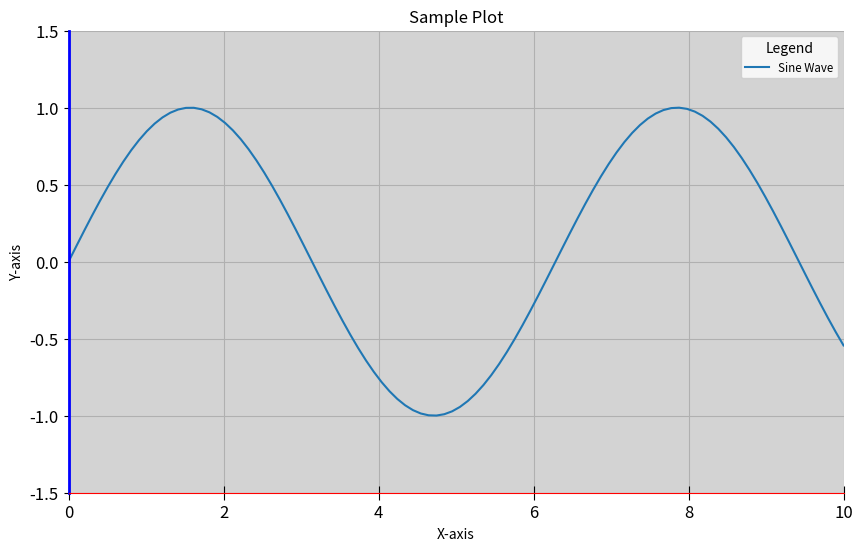

This figure's Python source:
import matplotlib.pyplot as plt
import numpy as np

# สร้างข้อมูลตัวอย่าง
x = np.linspace(0, 10, 100)
y = np.sin(x)

# สร้าง Figure และ Axes
fig, ax = plt.subplots(figsize=(10, 6), dpi=80)

# การปรับแต่ง Axes
ax.set_xlim(0, 10)                  # ขอบเขตของแกน x
ax.set_ylim(-1.5, 1.5)              # ขอบเขตของแกน y
ax.set_xlabel('X-axis')             # ป้ายกำกับแกน x
ax.set_ylabel('Y-axis')             # ป้ายกำกับแกน y
ax.set_title('Sample Plot')         # ชื่อเรื่องของกราฟ
ax.grid(True)                       # แสดงกริด
ax.set_aspect('auto')               # การตั้งค่าอัตราส่วนของ Axes

# การปรับแต่ง Spines
ax.spines['top'].set_color('none')         # ซ่อน spine ด้านบน
ax.spines['right'].set_color('none')       # ซ่อน spine ด้านขวา
ax.spines['left'].set_color('blue')        # เปลี่ยนสี spine ด้านซ้าย
ax.spines['left'].set_linewidth(2)         # เปลี่ยนความหนาของ spine ด้านซ้าย
ax.spines['bottom'].set_color('red')       # เปลี่ยนสี spine ด้านล่าง

# การปรับแต่ง Ticks
ax.tick_params(axis='both', which='major', labelsize=12)     # ขนาดของ tick labels
ax.tick_params(axis='x', direction='inout', length=10)       # การปรับขนาดและทิศทางของ ticks

# การเพิ่ม Legend
ax.plot(x, y, label='Sine Wave')
ax.legend(loc='upper right', fontsize='small', title='Legend')

# การปรับแต่ง Facecolor
ax.set_facecolor('lightgrey')          # เปลี่ยนสีพื้นหลังของ Axes

# การแสดงผล
plt.show()
